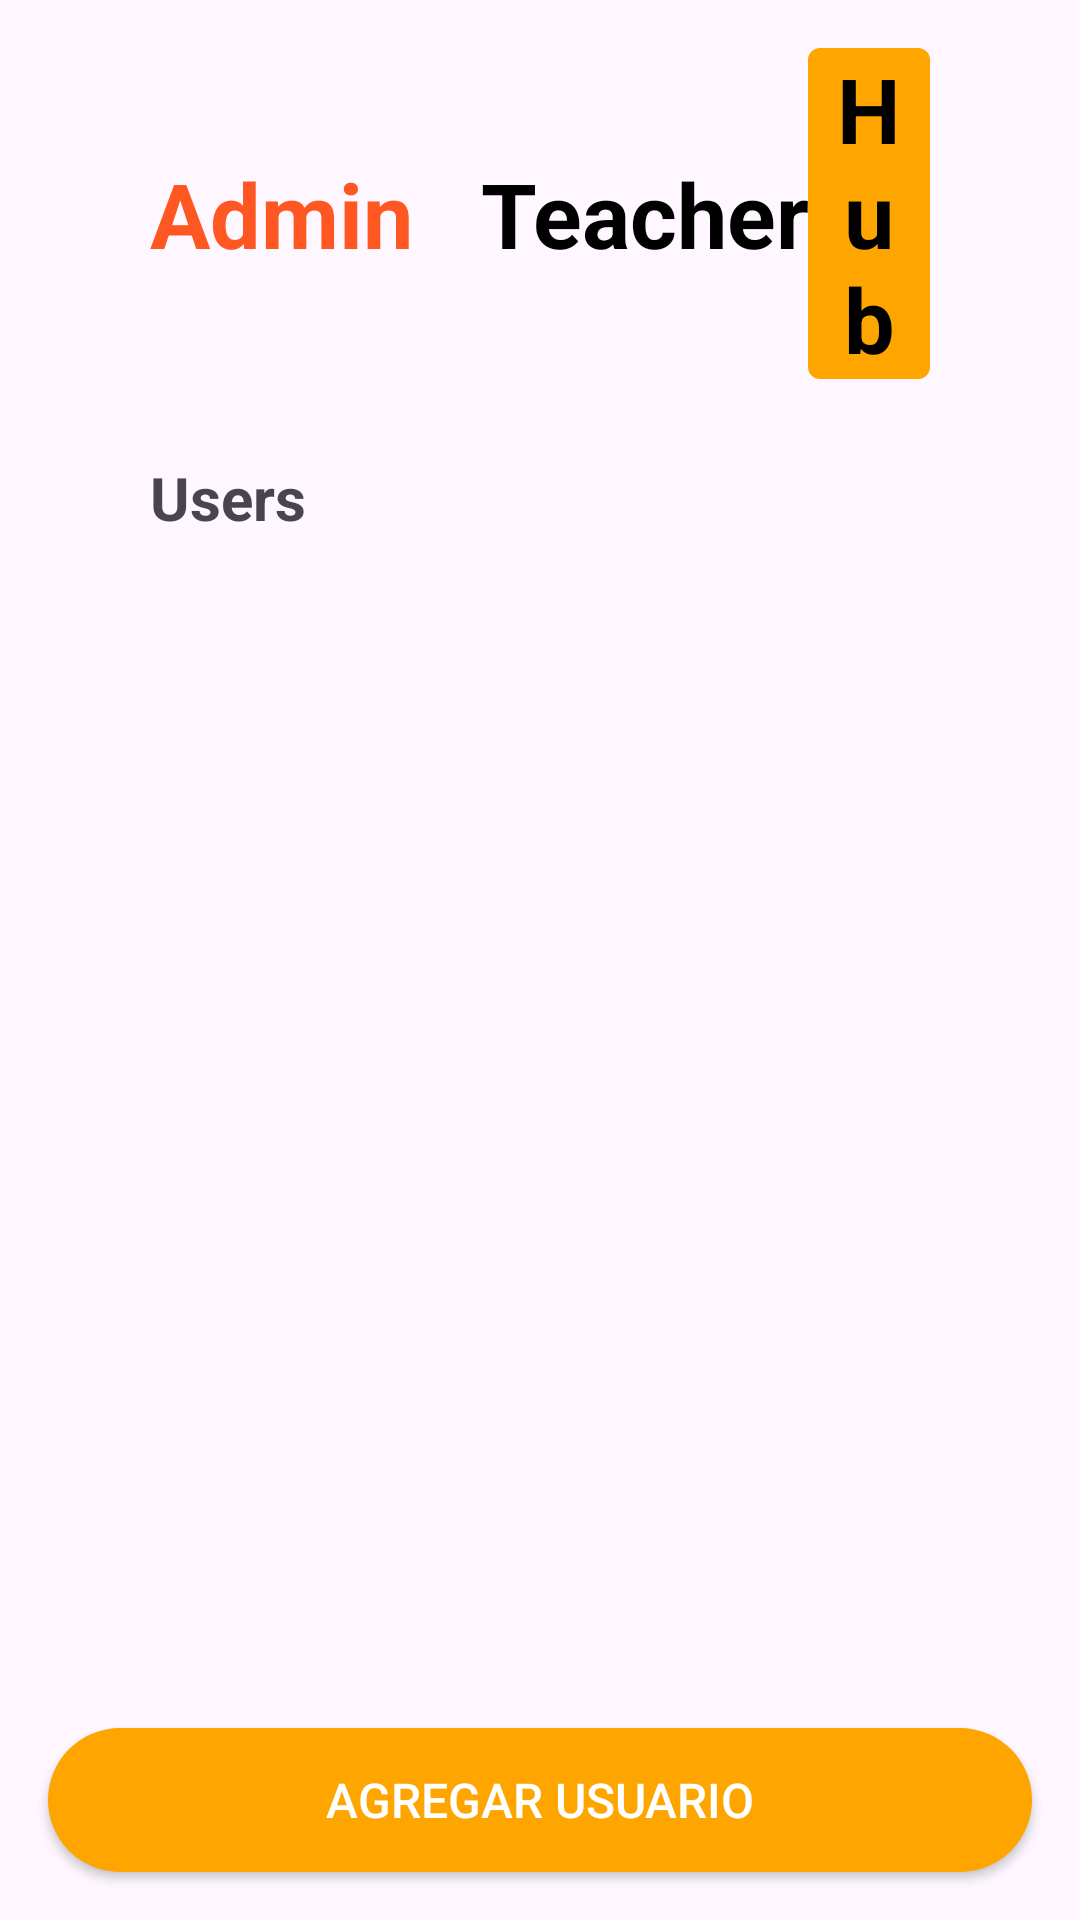

Here is an Android app screen rendered from its layout file. Give the layout XML and the strings, colors and styles it references.
<!-- AndroidManifest.xml: application theme Theme.TeacherHub -->
<!-- res/layout/fragment_all.xml -->
<?xml version="1.0" encoding="utf-8"?>
<RelativeLayout xmlns:android="http://schemas.android.com/apk/res/android"
    xmlns:app="http://schemas.android.com/apk/res-auto"
    xmlns:tools="http://schemas.android.com/tools"
    android:layout_width="match_parent"
    android:layout_height="match_parent"
    tools:context=".ui.admin.UsersFragment">

    <LinearLayout
        android:id="@+id/title_layout"
        android:layout_width="match_parent"
        android:layout_height="wrap_content"
        android:gravity="center"
        android:orientation="horizontal"
        android:paddingStart="50dp"
        android:paddingTop="16dp"
        android:paddingEnd="50dp"
        android:paddingBottom="10dp">

        <TextView
            android:layout_width="wrap_content"
            android:layout_height="wrap_content"
            android:gravity="center"
            android:text="Admin"
            android:textColor="#FF5722"
            android:textSize="30dp"
            android:textStyle="bold"
            android:paddingRight="15dp"/>

        <TextView
            android:layout_width="wrap_content"
            android:layout_height="wrap_content"
            android:gravity="center"
            android:text=" Teacher"
            android:textColor="#000000"
            android:textSize="30dp"
            android:textStyle="bold" />

        <TextView
            android:layout_width="wrap_content"
            android:layout_height="wrap_content"
            android:background="@drawable/rentangle_orange"
            android:gravity="center"
            android:paddingStart="4dp"
            android:paddingEnd="4dp"
            android:text="Hub"
            android:textColor="#000000"
            android:textSize="30dp"
            android:textStyle="bold" />
    </LinearLayout>

    <TextView
        android:id="@+id/textView3"
        android:layout_width="match_parent"
        android:layout_height="wrap_content"
        android:paddingLeft="50dp"
        android:textStyle="bold"
        android:text="Users"
        android:textSize="20sp"
        android:layout_below="@id/title_layout"
        android:paddingTop="16dp" />

    <androidx.recyclerview.widget.RecyclerView
        android:id="@+id/lista"
        android:layout_width="match_parent"
        android:layout_height="match_parent"
        android:layout_below="@id/textView3"
        android:paddingLeft="16dp"
        android:paddingRight="16dp"
        android:paddingBottom="64dp"/>

    <Button
        android:id="@+id/botonAgregar"
        android:layout_width="match_parent"
        android:layout_height="wrap_content"
        android:layout_alignParentBottom="true"
        android:text="Agregar Usuario"
        android:textColor="@android:color/white"
        android:textSize="16sp"
        android:background="@drawable/button_orange_rounded"
        android:layout_margin="16dp"
        android:elevation="6dp"/>

</RelativeLayout>
<!-- resources referenced by this layout -->
<resources>
  <!-- drawable button_orange_rounded (drawable) -->
  <?xml version="1.0" encoding="utf-8"?>
  <shape xmlns:android="http://schemas.android.com/apk/res/android"
      android:shape="rectangle">
      <corners android:radius="24dp" /> 
      <solid android:color="#FFA500" /> 
  </shape>
  <!-- drawable rentangle_orange (drawable) -->
  <?xml version="1.0" encoding="utf-8"?>
  <shape xmlns:android="http://schemas.android.com/apk/res/android">
      <solid android:color="#FFA500"/>
      <corners android:radius="4dp"/>
  </shape>
  <style name="Theme.TeacherHub" parent="Base.Theme.TeacherHub" />
  <style name="Base.Theme.TeacherHub" parent="Theme.Material3.DayNight.NoActionBar">
          
          
      </style>
</resources>
